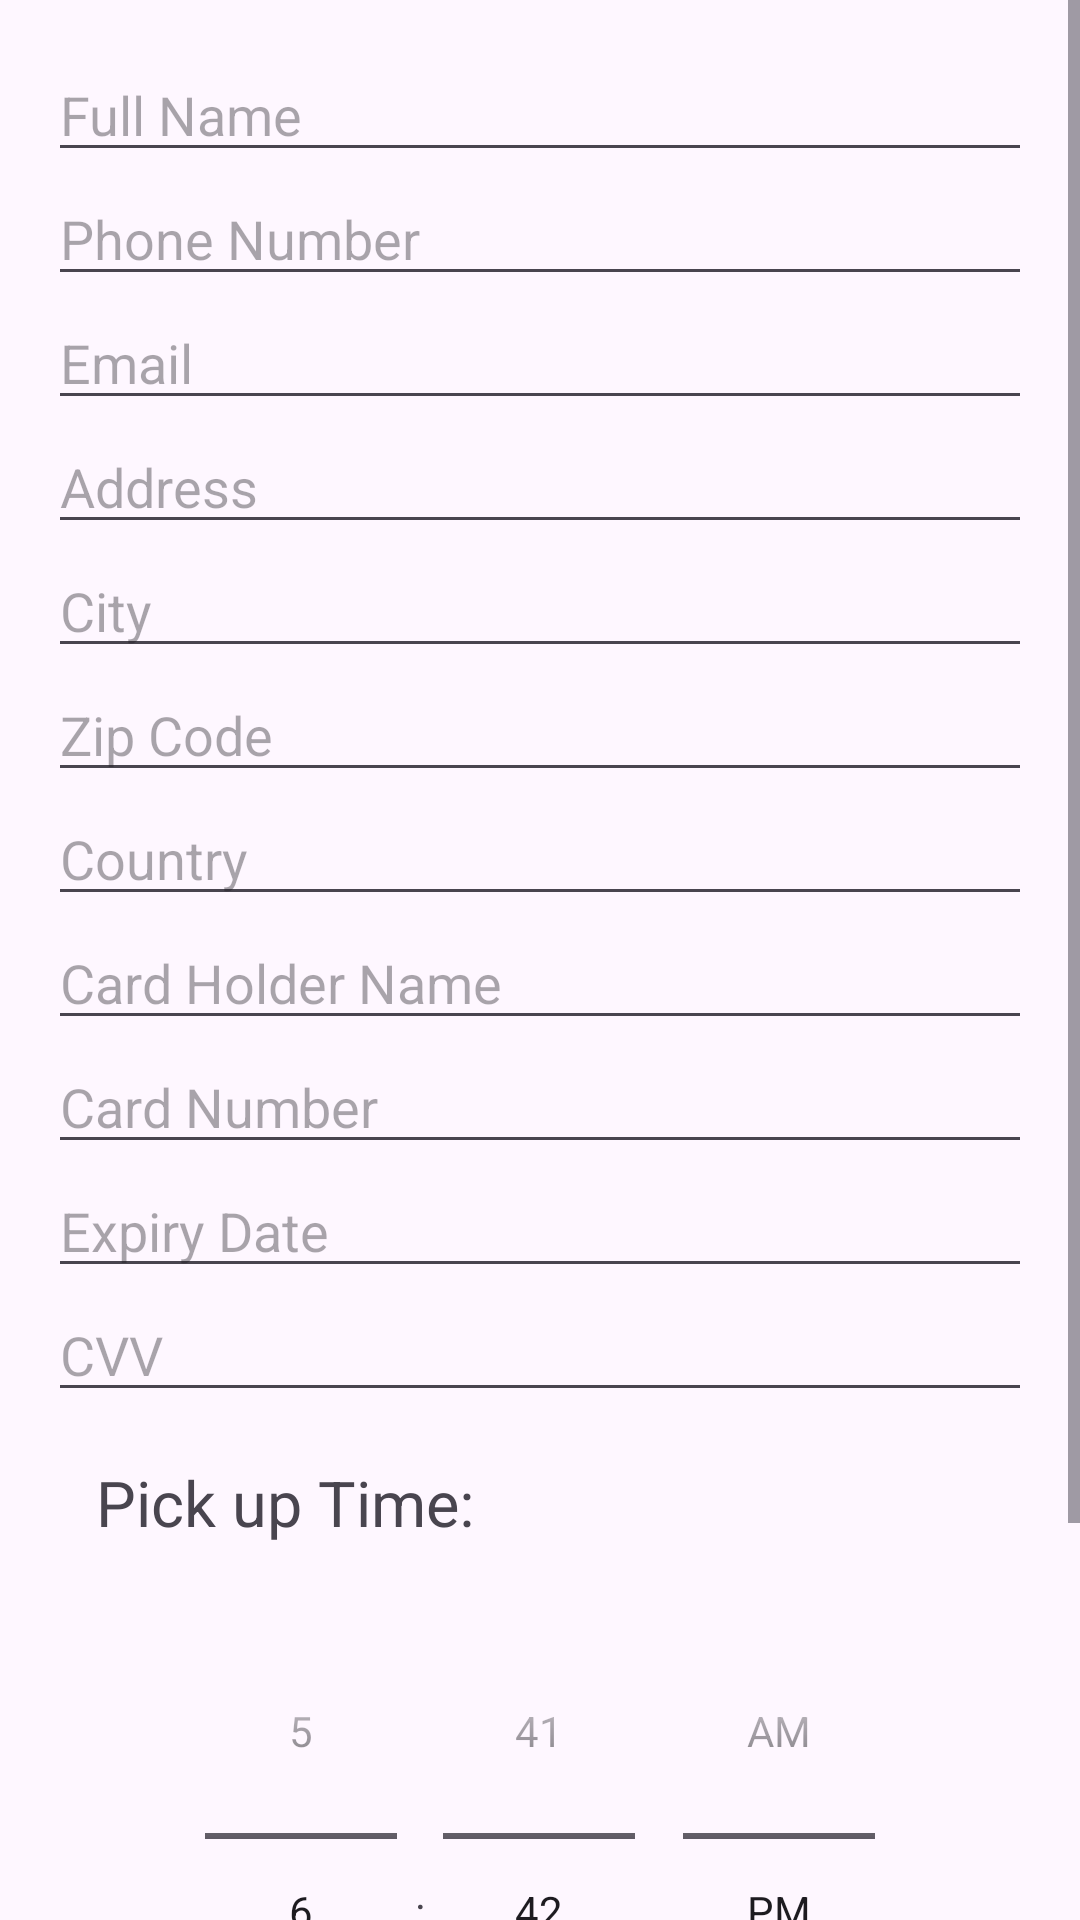

The Android layout XML behind this screen, and the referenced resources:
<!-- AndroidManifest.xml: application theme Theme.CoffeeStoreApp -->
<!-- res/layout/fragment_payment.xml -->
<?xml version="1.0" encoding="utf-8"?>
<ScrollView xmlns:android="http://schemas.android.com/apk/res/android"
    android:layout_width="match_parent"
    android:layout_height="match_parent">

    <LinearLayout
        android:layout_width="match_parent"
        android:layout_height="wrap_content"
        android:orientation="vertical"
        android:padding="16dp">

        <EditText
            android:id="@+id/editTextFullName"
            android:layout_width="match_parent"
            android:layout_height="wrap_content"
            android:hint="Full Name" />

        <EditText
            android:id="@+id/editTextPhoneNumber"
            android:layout_width="match_parent"
            android:layout_height="wrap_content"
            android:hint="Phone Number"
            android:inputType="phone" />
        <EditText
            android:layout_width="match_parent"
            android:layout_height="wrap_content"
            android:hint="Email"
            android:inputType="textEmailAddress" />
        <EditText
            android:layout_width="match_parent"
            android:layout_height="wrap_content"
            android:hint="Address"
            android:inputType="textPostalAddress" />
        <EditText
            android:layout_width="match_parent"
            android:layout_height="wrap_content"
            android:hint="City"
            android:inputType="text" />

        <EditText
            android:layout_width="match_parent"
            android:layout_height="wrap_content"
            android:hint="Zip Code"
            android:inputType="number" />
        <EditText
            android:layout_width="match_parent"
            android:layout_height="wrap_content"
            android:hint="Country"
            android:inputType="text" />
        <EditText
            android:layout_width="match_parent"
            android:layout_height="wrap_content"
            android:hint="Card Holder Name"
            android:inputType="text" />
        <EditText
            android:layout_width="match_parent"
            android:layout_height="wrap_content"
            android:hint="Card Number"
            android:inputType="number" />
        <EditText
            android:layout_width="match_parent"
            android:layout_height="wrap_content"
            android:hint="Expiry Date"
            android:inputType="date" />
        <EditText
            android:layout_width="match_parent"
            android:layout_height="wrap_content"
            android:hint="CVV"
            android:inputType="number" />

        <TextView
            android:layout_width="match_parent"
            android:layout_height="wrap_content"
            android:textSize="21dp"
            android:text="@string/pickup_time_label"
            android:padding="16dp" />


        <TimePicker
            android:id="@+id/timePicker"
            android:layout_width="match_parent"
            android:layout_height="wrap_content"
            android:timePickerMode="spinner" />

        <com.google.android.material.button.MaterialButton
            android:id="@+id/buttonPlaceOrder"
            android:layout_width="match_parent"
            android:layout_height="wrap_content"
            android:text="@string/place_order"
            android:enabled="false"
            android:gravity="center"
            android:backgroundTint="#473B38"
            android:textColor="@color/white"
            style="@style/Widget.MaterialComponents.Button.UnelevatedButton" />
    </LinearLayout>
</ScrollView>
<!-- resources referenced by this layout -->
<resources>
  <color name="white">#FFFFFFFF</color>
  <string name="pickup_time_label">Pick up Time:</string>
  <string name="place_order">Place your order</string>
  <style name="Theme.CoffeeStoreApp" parent="Base.Theme.CoffeeStoreApp" />
  <style name="Base.Theme.CoffeeStoreApp" parent="Theme.Material3.DayNight.NoActionBar">
          
          
      </style>
</resources>
